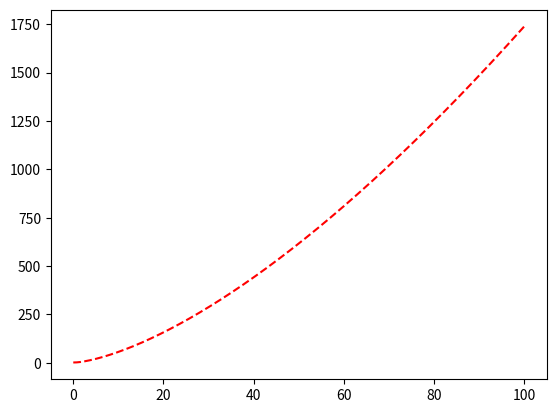

The matplotlib source for this figure: (Note: this script raises an exception after producing the figure.)
import matplotlib.pyplot as plt
import numpy as np

#simulate y^2=3x^3+2x^2+4, in range 0 to 100, with step 0.1 on x-axis
#create y list
ylist = []
#initialise all input values
x = float(0)
x1 = float(0)
y = float(4)
y1 = float(0)
dx = float(0.001)
k = float(0)
k1= float(0)
#define functions
def func(x):
    return (3*x**3 + 2*x**2 +4)**0.5

def increment_x(x):
    x1 = x + dx
    return x1

def increment_y(y,k):
    y1 = y + dx * k
    return y1

def dy_dx(x1,y1):
    return ((9 * x ** 2 + 4 * x ) / (2 * y))

k = dy_dx(x , y)
ylist.append(y)
#loop
for n in range(1,int(2/dx)):
    y1=increment_y(y,k)
    x1=increment_x(x)
    ylist.append(y1)
    k = dy_dx(x1 , y1)
    y=y1
    x=x1
    n+=1

xplot = np.arange(0 , 100 , dx)
yplot = np.array(ylist)
plt.figure()
plt.plot(xplot, func(xplot) , color = 'red' , linestyle = '--')
plt.plot(xplot , yplot)
plt.show()